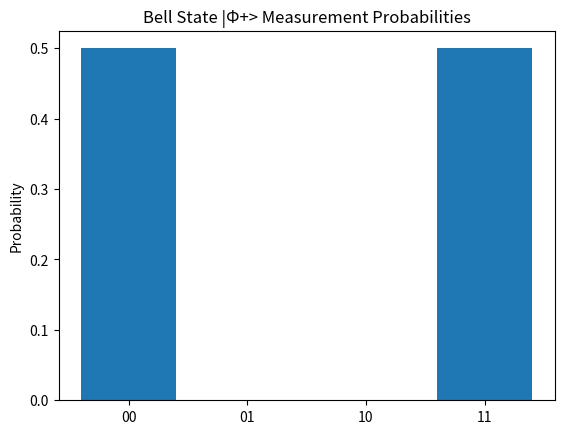

Recreate this plot in Python.
%matplotlib inline
import numpy as np
import matplotlib.pyplot as plt
states = ['00', '01', '10', '11']
probs = [0.5, 0.0, 0.0, 0.5]
plt.bar(states, probs)
plt.title('Bell State |Φ+> Measurement Probabilities')
plt.ylabel('Probability')
plt.show()
